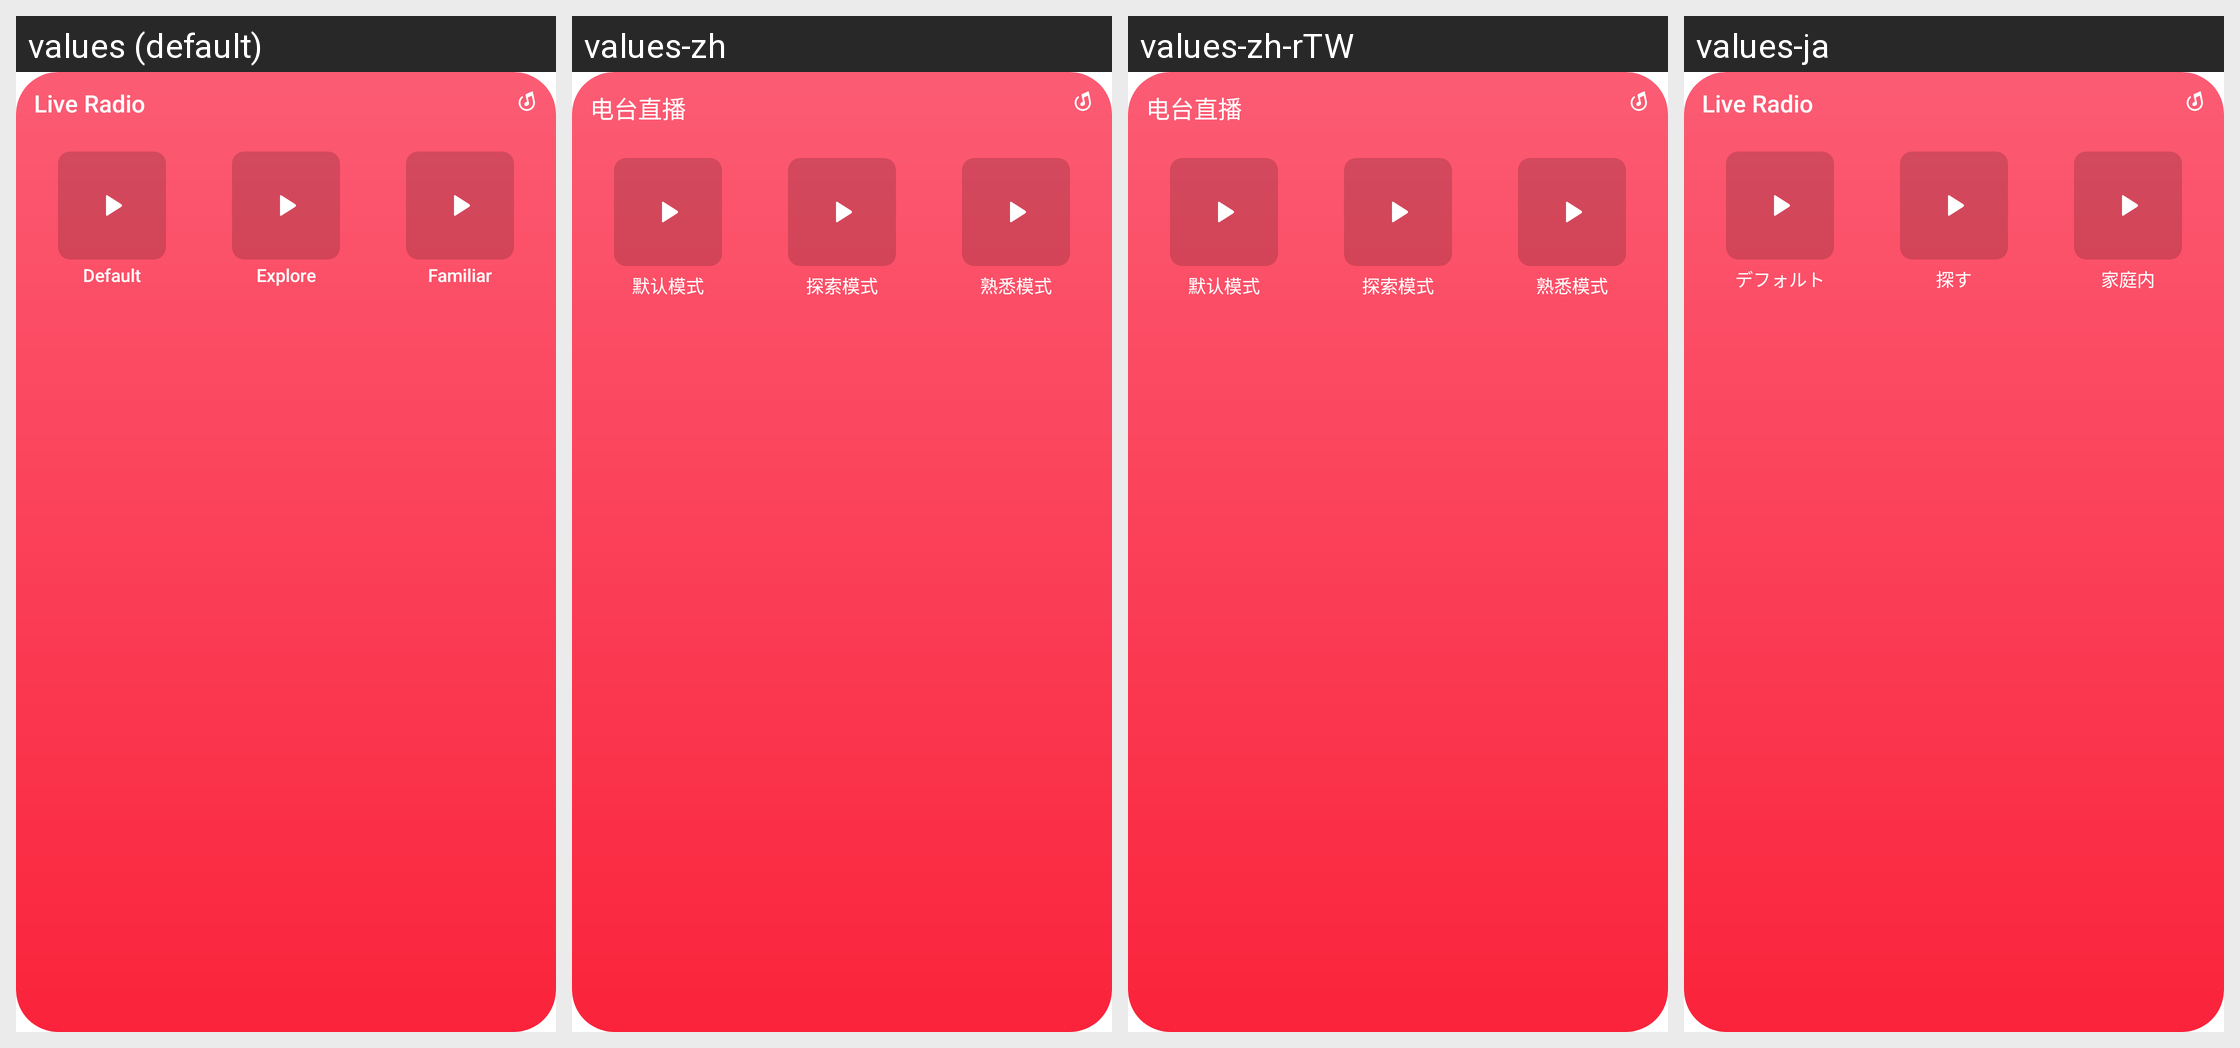

This grid shows one Android layout under several languages. Give, for every string resource on the screen, its name, the default text and each shown locale's text.
Android screen res/layout/widget_apple_radio.xml rendered under 4 locales, left to right: values (default), values-zh, values-zh-rTW, values-ja. Device: Nexus 5 (rendered at 1080×1920; each locale shown at half size, 540×960, under a caption strip naming it); theme Theme.MaterialComponents.DayNight.NoActionBar.
Strings drawn on this screen, with the default value and each locale's value (text and hints the layout hard-codes, and strings that could not be matched under every locale, appear in the picture but are not listed):

widget_apple_live_radio
  values: Live Radio
  values-zh: 电台直播
  values-zh-rTW: 电台直播  [from values-zh]
  values-ja: Live Radio  [not translated; the default value is used]

private_fm_explore_mode
  values: Explore
  values-zh: 探索模式
  values-zh-rTW: 探索模式
  values-ja: 探す

private_fm_familiar_mode
  values: Familiar
  values-zh: 熟悉模式
  values-zh-rTW: 熟悉模式
  values-ja: 家庭内
